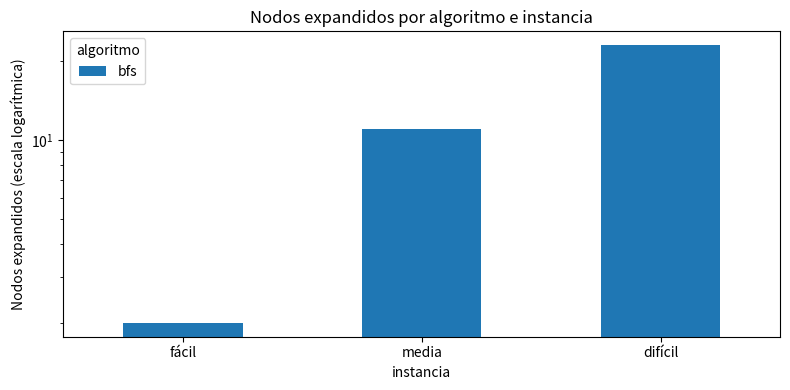

Python code for this plot:
import time
import heapq
from collections import deque


class Problema:
    # Interfaz común. Tu problema debe heredar de esta clase.

    def __init__(self, inicial):
        self.inicial = inicial

    def acciones(self, estado):
        # Lista de acciones aplicables en el estado.
        raise NotImplementedError

    def resultado(self, estado, accion):
        # Estado que se obtiene al aplicar la acción (modelo de transición).
        raise NotImplementedError

    def es_objetivo(self, estado):
        raise NotImplementedError

    def costo(self, estado, accion, siguiente):
        # Costo individual c(x, a, y). Por omisión, 1 por acción.
        return 1

    def sucesores(self, estado):
        # Pares (acción, estado siguiente), como la función sucesor del capítulo 2.
        return [(a, self.resultado(estado, a)) for a in self.acciones(estado)]

class Nodo:
    def __init__(self, estado, padre=None, accion=None, costo=0):
        self.estado = estado
        self.padre = padre
        self.accion = accion
        self.costo = costo
        self.profundidad = 0 if padre is None else padre.profundidad + 1

    def camino(self):
        nodo, estados = self, []
        while nodo is not None:
            estados.append(nodo.estado)
            nodo = nodo.padre
        return list(reversed(estados))

    def acciones(self):
        nodo, acciones = self, []
        while nodo.padre is not None:
            acciones.append(nodo.accion)
            nodo = nodo.padre
        return list(reversed(acciones))

    def __lt__(self, otro):                  # desempate en heapq
        return self.costo < otro.costo

class LimiteSuperado(Exception):
    pass


class Metricas:
    def __init__(self, limite_expandidos):
        self.expandidos = 0
        self.max_frontera = 0
        self.limite = limite_expandidos

    def expandido(self):
        self.expandidos += 1
        if self.expandidos > self.limite:
            raise LimiteSuperado()

    def frontera(self, tamano):
        self.max_frontera = max(self.max_frontera, tamano)


def ejecutar(algoritmo, problema, limite_expandidos=1_000_000):
    m = Metricas(limite_expandidos)
    t0 = time.perf_counter()
    try:
        nodo = algoritmo(problema, m)
        estado = "solución" if nodo is not None else "sin solución"
    except LimiteSuperado:
        nodo, estado = None, "límite superado"
    except NotImplementedError:
        nodo, estado = None, "no implementado"
    t = time.perf_counter() - t0
    return {
        "algoritmo": algoritmo.__name__,
        "resultado": estado,
        "longitud": nodo.profundidad if nodo else None,
        "costo": nodo.costo if nodo else None,
        "expandidos": m.expandidos,
        "max_frontera": m.max_frontera,
        "tiempo_s": round(t, 4),
        "nodo": nodo,
    }

def bfs(problema, m):
    frontera = deque([Nodo(problema.inicial)])
    en_frontera = {problema.inicial}
    visitados = set()
    m.frontera(len(frontera))
    while frontera:
        nodo = frontera.popleft()
        en_frontera.discard(nodo.estado)
        if problema.es_objetivo(nodo.estado):
            return nodo
        visitados.add(nodo.estado)
        m.expandido()
        for accion, hijo in problema.sucesores(nodo.estado):
            if hijo not in visitados and hijo not in en_frontera:
                c = nodo.costo + problema.costo(nodo.estado, accion, hijo)
                frontera.append(Nodo(hijo, nodo, accion, c))
                en_frontera.add(hijo)
        m.frontera(len(frontera))
    return None

def dfs(problema, m):
    # TODO: implementa la búsqueda en profundidad con lista de visitados.
    raise NotImplementedError

def profundidad_iterativa(problema, m, limite_max=100):
    # TODO: implementa la búsqueda con profundidad iterativa.
    raise NotImplementedError

def coste_uniforme(problema, m):
    # TODO: implementa la búsqueda de coste uniforme.
    raise NotImplementedError

class PuzleLineal(Problema):
    # Ejemplo: reemplázalo por tu problema.
    OBJETIVO = (1, 2, 3, 4)

    def acciones(self, estado):
        return ["I", "C", "D"]

    def resultado(self, estado, accion):
        i = {"I": 0, "C": 1, "D": 2}[accion]
        e = list(estado)
        e[i], e[i + 1] = e[i + 1], e[i]
        return tuple(e)

    def es_objetivo(self, estado):
        return estado == self.OBJETIVO


r = ejecutar(bfs, PuzleLineal((4, 2, 3, 1)))
print(r["resultado"], "| acciones:", r["nodo"].acciones(), "| expandidos:", r["expandidos"])

# TODO: reemplaza por instancias de tu problema (fácil, media y difícil).
instancias = {
    "fácil": PuzleLineal((1, 3, 2, 4)),
    "media": PuzleLineal((3, 1, 4, 2)),
    "difícil": PuzleLineal((4, 3, 2, 1)),
}
algoritmos = [bfs, dfs, profundidad_iterativa, coste_uniforme]

resultados = []
for nombre, problema in instancias.items():
    for alg in algoritmos:
        r = ejecutar(alg, problema, limite_expandidos=200_000)
        r["instancia"] = nombre
        resultados.append(r)

import pandas as pd

tabla = pd.DataFrame(resultados).drop(columns="nodo")
tabla = tabla[["instancia", "algoritmo", "resultado", "longitud", "costo",
               "expandidos", "max_frontera", "tiempo_s"]]
tabla

import matplotlib.pyplot as plt

datos = tabla[tabla["resultado"] == "solución"]
pivote = datos.pivot(index="instancia", columns="algoritmo", values="expandidos")
pivote = pivote.reindex([i for i in instancias if i in pivote.index])
ax = pivote.plot(kind="bar", logy=True, figsize=(8, 4), rot=0)
ax.set_ylabel("Nodos expandidos (escala logarítmica)")
ax.set_title("Nodos expandidos por algoritmo e instancia")
plt.tight_layout()
plt.show()
